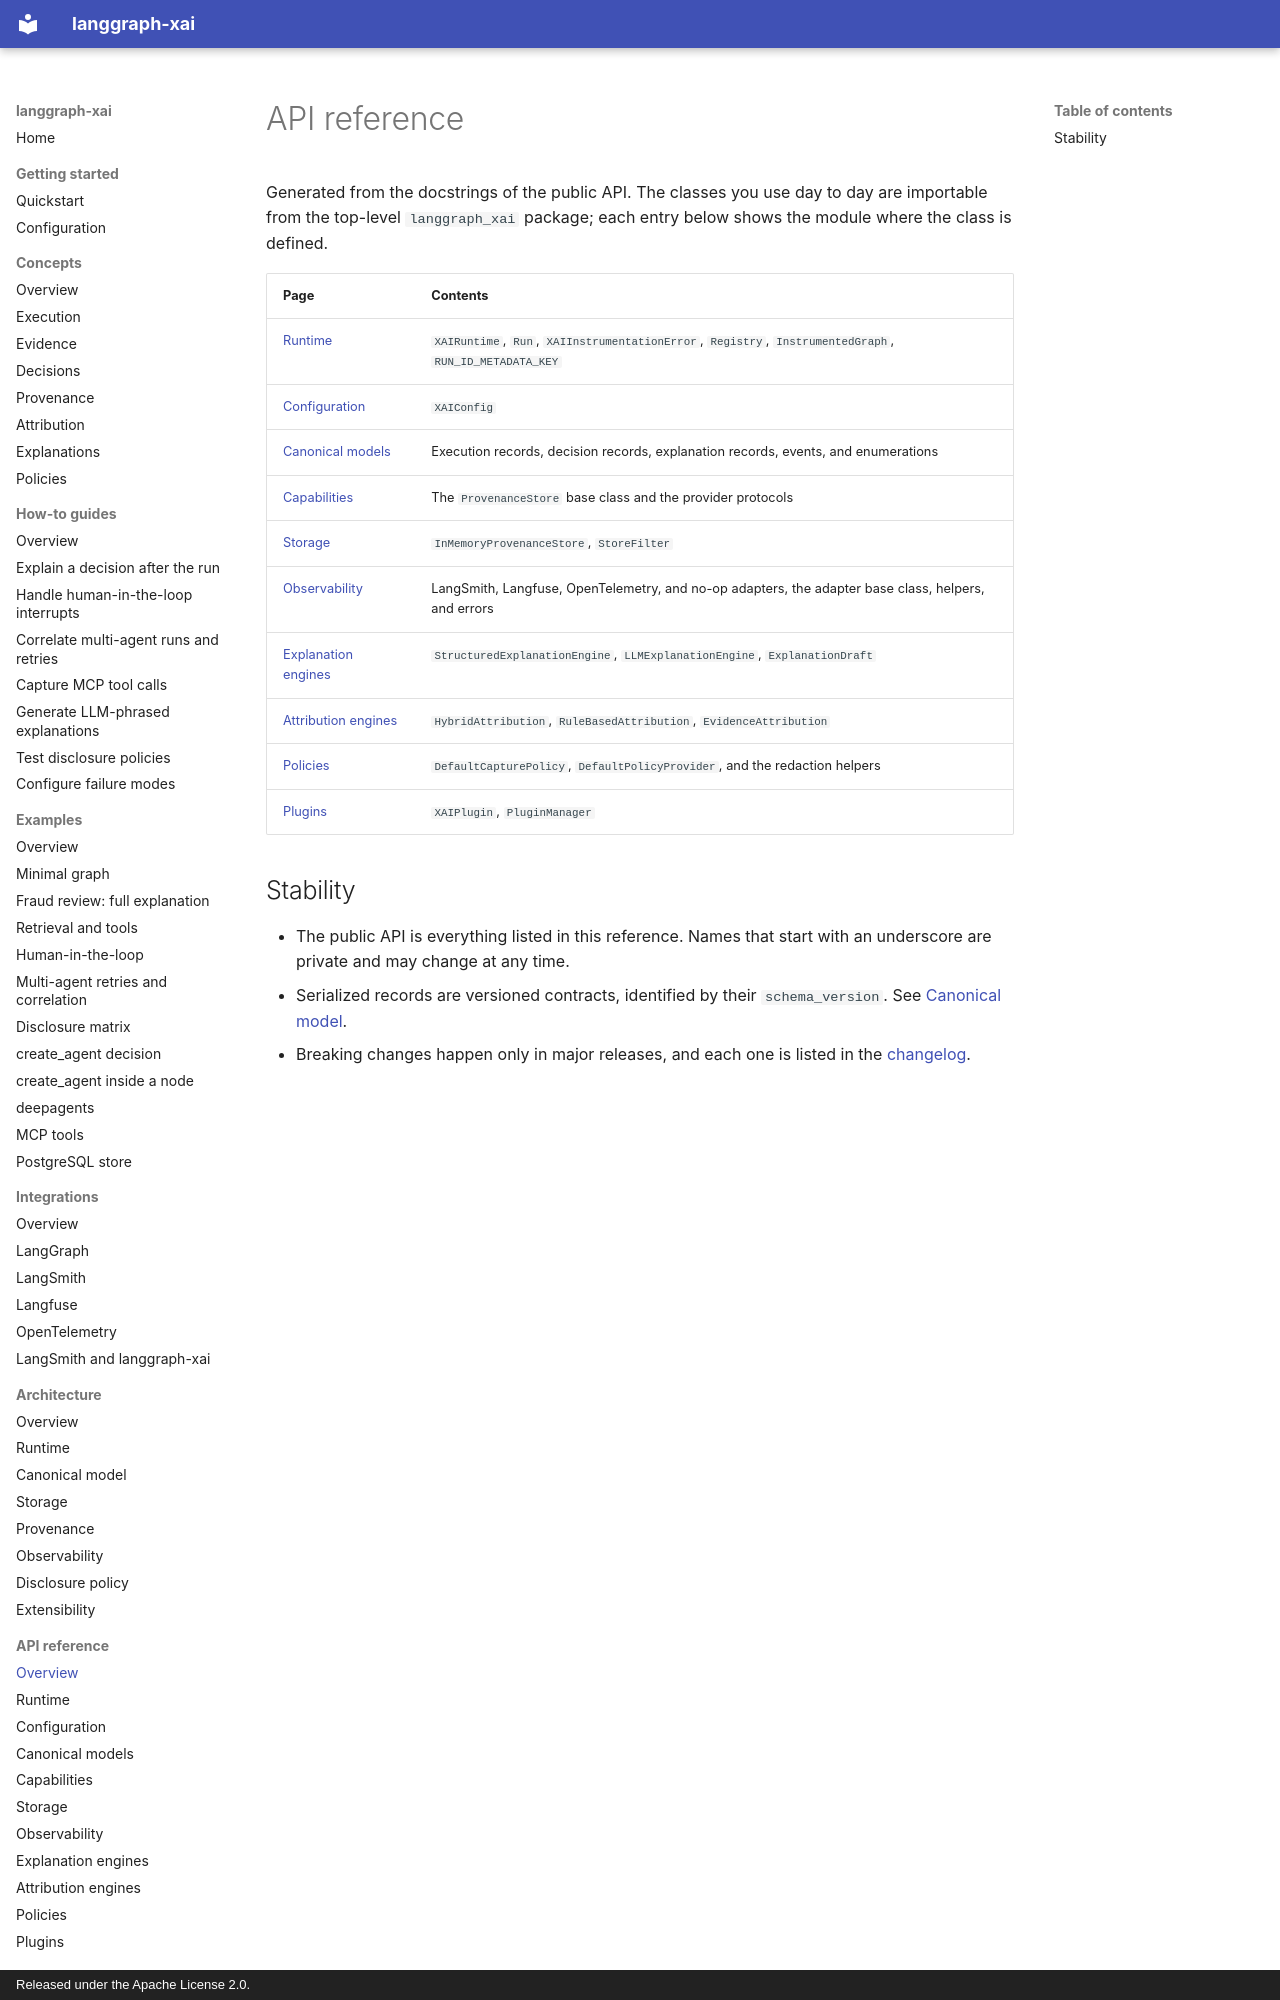

repository: smuniharish/langgraph-xai · page: api/index.html · generator: mkdocs · copyright: Released under the Apache License 2.0.

# API reference

Generated from the docstrings of the public API. The classes you use day to day
are importable from the top-level `langgraph_xai` package; each entry below
shows the module where the class is defined.

| Page | Contents |
| --- | --- |
| [Runtime](runtime.md) | `XAIRuntime`, `Run`, `XAIInstrumentationError`, `Registry`, `InstrumentedGraph`, `RUN_ID_METADATA_KEY` |
| [Configuration](config.md) | `XAIConfig` |
| [Canonical models](models.md) | Execution records, decision records, explanation records, events, and enumerations |
| [Capabilities](protocols.md) | The `ProvenanceStore` base class and the provider protocols |
| [Storage](storage.md) | `InMemoryProvenanceStore`, `StoreFilter` |
| [Observability](observability.md) | LangSmith, Langfuse, OpenTelemetry, and no-op adapters, the adapter base class, helpers, and errors |
| [Explanation engines](explanation.md) | `StructuredExplanationEngine`, `LLMExplanationEngine`, `ExplanationDraft` |
| [Attribution engines](attribution.md) | `HybridAttribution`, `RuleBasedAttribution`, `EvidenceAttribution` |
| [Policies](policy.md) | `DefaultCapturePolicy`, `DefaultPolicyProvider`, and the redaction helpers |
| [Plugins](plugins.md) | `XAIPlugin`, `PluginManager` |
